Dataset: Dataset_split (GitHub, springboardmentor0430s/CircuitGuard). Classes: mousebite, open circuit, pinhole, short circuit, spur, spurious copper.

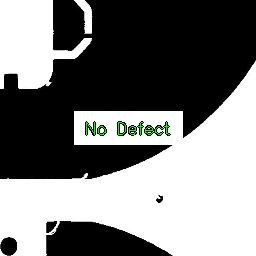
Label: pinhole

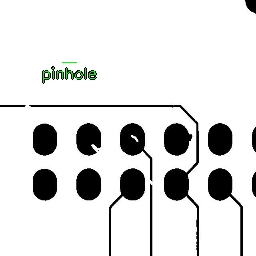
Label: open circuit

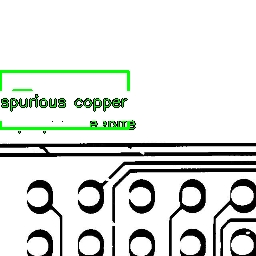
Label: spurious copper

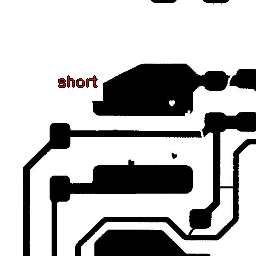
Label: spur

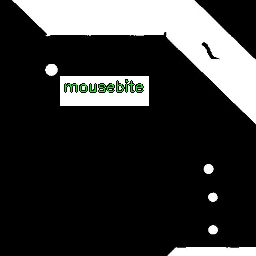
Label: short circuit

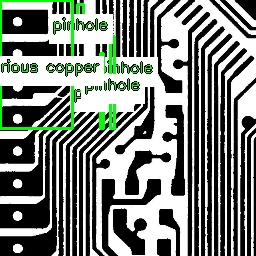
Label: mousebite
